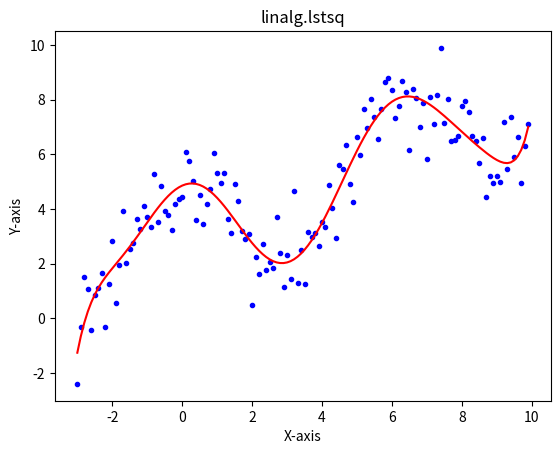

Here is the Python script that generated this plot:
import numpy as np
import matplotlib.pyplot as plt

# data-set
x = np.arange(-3, 10, 0.1)
y = 3 + 2 * np.cos(x) + (1/2) * x + np.random.normal(0.0, 1.0, len(x)) 

n = 11
X = np.zeros((len(x), n), float)
for i in range(n):
    X[:,i] = pow(x,i)

# Least square method
(theta, residuals, rank, s) = np.linalg.lstsq(X, y)

# data-set plot
plt.plot(x, y, 'b.')
# h(theta) plot
y_ = theta[0]
for i in range(1, n):
    y_ += theta[i] * X[:,i]
plt.plot(x, y_, 'r-')

plt.title("linalg.lstsq")
plt.xlabel("X-axis")
plt.ylabel("Y-axis")

plt.show()

for i in range(n):
    print('θ[' + str(i) + ']: ' + str(theta[i]))